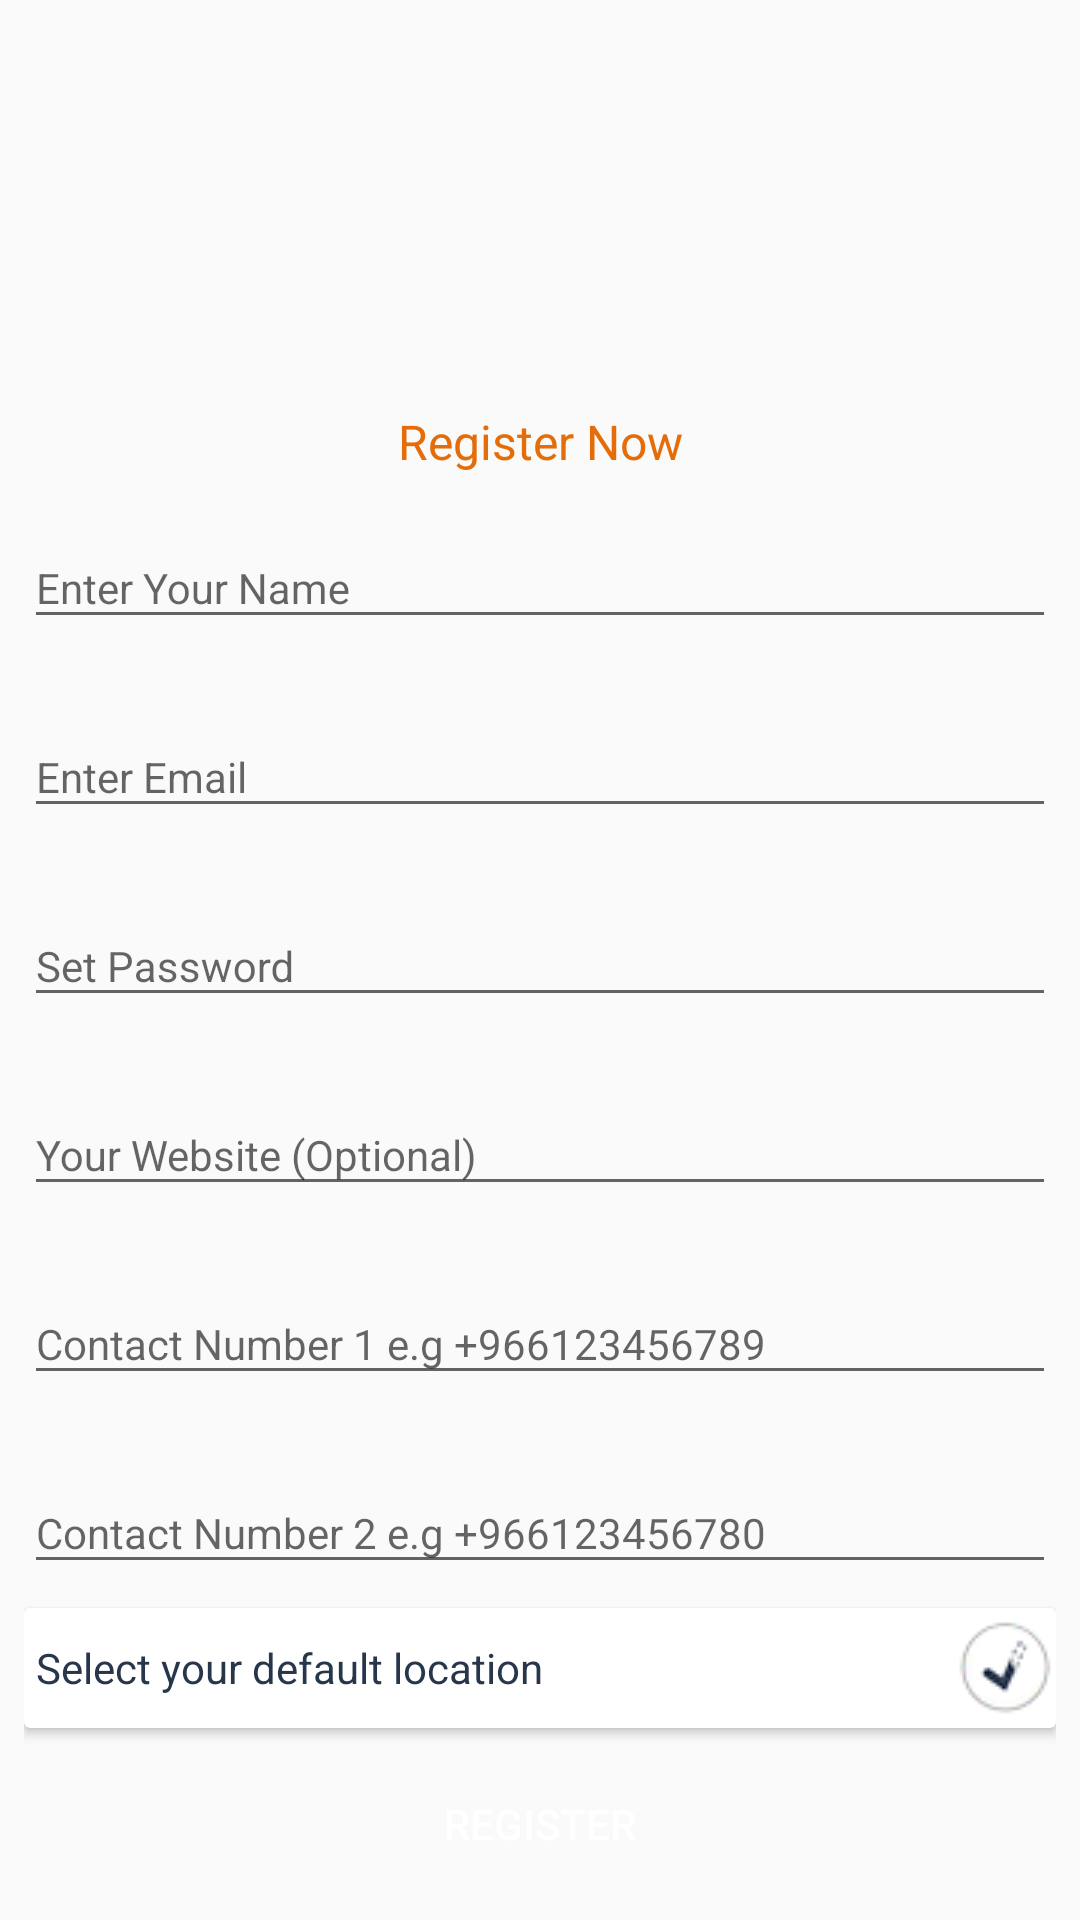

Write the Android layout XML for this screen, with the resource values it uses.
<!-- AndroidManifest.xml: application theme AppTheme -->
<!-- res/layout/register_dialog.xml -->
<?xml version="1.0" encoding="utf-8"?>
<android.support.constraint.ConstraintLayout xmlns:android="http://schemas.android.com/apk/res/android"
    xmlns:app="http://schemas.android.com/apk/res-auto"
    xmlns:tools="http://schemas.android.com/tools"
    android:layout_width="match_parent"
    android:layout_height="wrap_content"
    android:padding="8dp">


    <ProgressBar
        android:id="@+id/progressBar"
        style="?android:attr/progressBarStyleLarge"
        android:layout_width="wrap_content"
        android:layout_height="wrap_content"
        android:layout_centerHorizontal="true"
        android:layout_marginBottom="8dp"
        android:layout_marginEnd="8dp"
        android:layout_marginLeft="8dp"
        android:layout_marginStart="8dp"
        android:layout_marginTop="8dp"
        android:visibility="invisible"
        app:layout_constraintBottom_toBottomOf="parent"
        app:layout_constraintLeft_toLeftOf="parent"
        app:layout_constraintTop_toTopOf="parent"
        android:layout_marginRight="8dp"
        app:layout_constraintRight_toRightOf="@+id/scrollView2" />


    <ScrollView
        android:layout_width="0dp"
        android:layout_height="wrap_content"
        android:layout_marginRight="0dp"
        android:padding="0dp"
        app:layout_constraintBottom_toBottomOf="parent"
        app:layout_constraintLeft_toLeftOf="parent"
        app:layout_constraintRight_toRightOf="parent"
        android:id="@+id/scrollView2">


        <LinearLayout xmlns:android="http://schemas.android.com/apk/res/android"
            android:layout_width="match_parent"
            android:layout_height="wrap_content"
            android:layout_marginBottom="0dp"
            android:gravity="right"
            android:orientation="vertical">

            <TextView
                android:layout_width="match_parent"
                android:layout_height="wrap_content"
                android:gravity="center"
                android:text="Register Now"
                android:textColor="@color/colorPrimary"
                android:textSize="16sp" />

            <android.support.design.widget.TextInputLayout
                android:layout_width="match_parent"
                android:layout_height="wrap_content"
                android:layout_marginBottom="8dp"
                android:layout_marginTop="8dp">

                <EditText
                    android:id="@+id/etName"
                    android:layout_width="match_parent"
                    android:layout_height="wrap_content"
                    android:hint="Enter Your Name"
                    android:inputType="textCapWords"
                    android:textColor="@color/colorPrimary"
                    android:textSize="14sp" />
            </android.support.design.widget.TextInputLayout>

            <android.support.design.widget.TextInputLayout
                android:layout_width="match_parent"
                android:layout_height="wrap_content"
                android:layout_marginBottom="8dp"
                android:layout_marginTop="8dp">

                <EditText
                    android:id="@+id/etEmail"
                    android:layout_width="match_parent"
                    android:layout_height="wrap_content"
                    android:hint="Enter Email"
                    android:inputType="textEmailAddress"
                    android:textColor="@color/colorPrimary"
                    android:textSize="14sp" />
            </android.support.design.widget.TextInputLayout>

            <android.support.design.widget.TextInputLayout
                android:layout_width="match_parent"
                android:layout_height="wrap_content"
                android:layout_marginBottom="8dp"
                android:layout_marginTop="8dp">

                <EditText
                    android:id="@+id/etPassword"
                    android:layout_width="match_parent"
                    android:layout_height="wrap_content"
                    android:hint="Set Password"
                    android:inputType="textPassword"
                    android:textColor="@color/colorPrimary"
                    android:textSize="14sp" />
            </android.support.design.widget.TextInputLayout>

            <android.support.design.widget.TextInputLayout
                android:layout_width="match_parent"
                android:layout_height="wrap_content"
                android:layout_marginBottom="8dp"
                android:layout_marginTop="8dp">

                <EditText
                    android:id="@+id/etWebsite"
                    android:layout_width="match_parent"
                    android:layout_height="wrap_content"
                    android:hint="Your Website (Optional)"
                    android:inputType="textWebEditText"
                    android:textColor="@color/colorPrimary"
                    android:textSize="14sp" />
            </android.support.design.widget.TextInputLayout>

            <android.support.design.widget.TextInputLayout
                android:layout_width="match_parent"
                android:layout_height="wrap_content"
                android:layout_marginBottom="8dp"
                android:layout_marginTop="8dp">

                <EditText
                    android:id="@+id/etContact1"
                    android:layout_width="match_parent"
                    android:layout_height="wrap_content"
                    android:hint="Contact Number 1 e.g +966123456789"
                    android:inputType="phone"
                    android:textColor="@color/colorPrimary"
                    android:textSize="14sp" />
            </android.support.design.widget.TextInputLayout>

            <android.support.design.widget.TextInputLayout
                android:layout_width="match_parent"
                android:layout_height="wrap_content"
                android:layout_marginBottom="8dp"
                android:layout_marginTop="8dp">

                <EditText
                    android:id="@+id/etContact2"
                    android:layout_width="match_parent"
                    android:layout_height="wrap_content"
                    android:hint="Contact Number 2 e.g +966123456780"
                    android:inputType="phone"
                    android:textColor="@color/colorPrimary"
                    android:textSize="14sp" />
            </android.support.design.widget.TextInputLayout>

            <android.support.v7.widget.CardView
                android:layout_width="match_parent"
                android:layout_height="wrap_content"
                android:padding="4dp">

                <TextView
                    android:id="@+id/tvSaveConfigurations"
                    android:layout_width="match_parent"
                    android:layout_height="wrap_content"
                    android:drawableRight="@drawable/ic_not_done"
                    android:gravity="center_vertical"
                    android:paddingLeft="4dp"
                    android:text="Select your default location"
                    android:textColor="@color/text_color_save_config_not_done" />

            </android.support.v7.widget.CardView>

            <Button
                android:id="@+id/bSubmit"
                android:layout_width="match_parent"
                android:layout_height="wrap_content"
                android:layout_alignRight="@+id/editText5"
                android:layout_below="@+id/editText5"
                android:layout_marginTop="8dp"
                android:background="@drawable/register_button_background"
                android:enabled="true"
                android:text="Register"
                android:textColor="@android:color/white"
                android:textSize="14sp" />

        </LinearLayout>
    </ScrollView>

</android.support.constraint.ConstraintLayout>
<!-- resources referenced by this layout -->
<resources>
  <color name="colorPrimary">#E46D0A</color>
  <color name="text_color_save_config_not_done">#27364A</color>
  <!-- drawable ic_not_done: png bitmap (drawable, 18413 bytes) -->
  <style name="AppTheme" parent="Base.Theme.AppCompat.Light.DarkActionBar">
          
          <item name="colorPrimary">@color/colorPrimary</item>
          <item name="colorPrimaryDark">@color/colorPrimaryDark</item>
          <item name="colorAccent">@color/colorAccent</item>
      </style>
  <color name="colorPrimaryDark">#d96302</color>
  <color name="colorAccent">#000000</color>
</resources>
